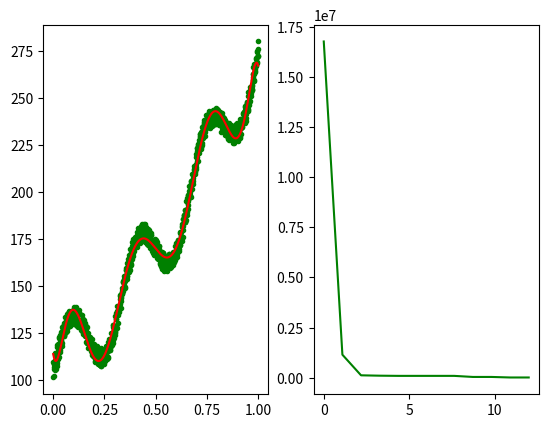

Python code for this plot:
import numpy as np
from matplotlib import pyplot as plt
from numpy import linalg  as lalg


def Farr(x, n):
    F = np.ones((x.size, n))
    for i in range(x.size):
        for j in range(n):
            F[i][j] = x[i] ** j
    return F

dots=1000
x = np.linspace(0, 1, dots)
y = 20 * np.sin(2 * np.pi * 3 * x) + 100 * np.exp(x)
_err = 10 * np.random.rand(dots)
train = y + _err
el=12
Err = np.zeros(el)
k_er = np.linspace(0, el, el)
for i in range(12):#minimal error
    F = Farr(x, i)
    w = ((lalg.inv(F.transpose().dot(F))).dot(F.transpose())).dot(train)
    new_y = F.dot(w)
    for j in range(train.size):
        Err[i] += (train[j] - new_y[j]) ** 2
    Err[i] = Err[i] / 2
print(Err)

plt.figure()
plt.subplot(1,2,1)
plt.plot(x, train, '.g')
plt.plot(x, new_y, 'r')
plt.subplot(1,2,2)
plt.plot(k_er, Err, 'g')
plt.show()